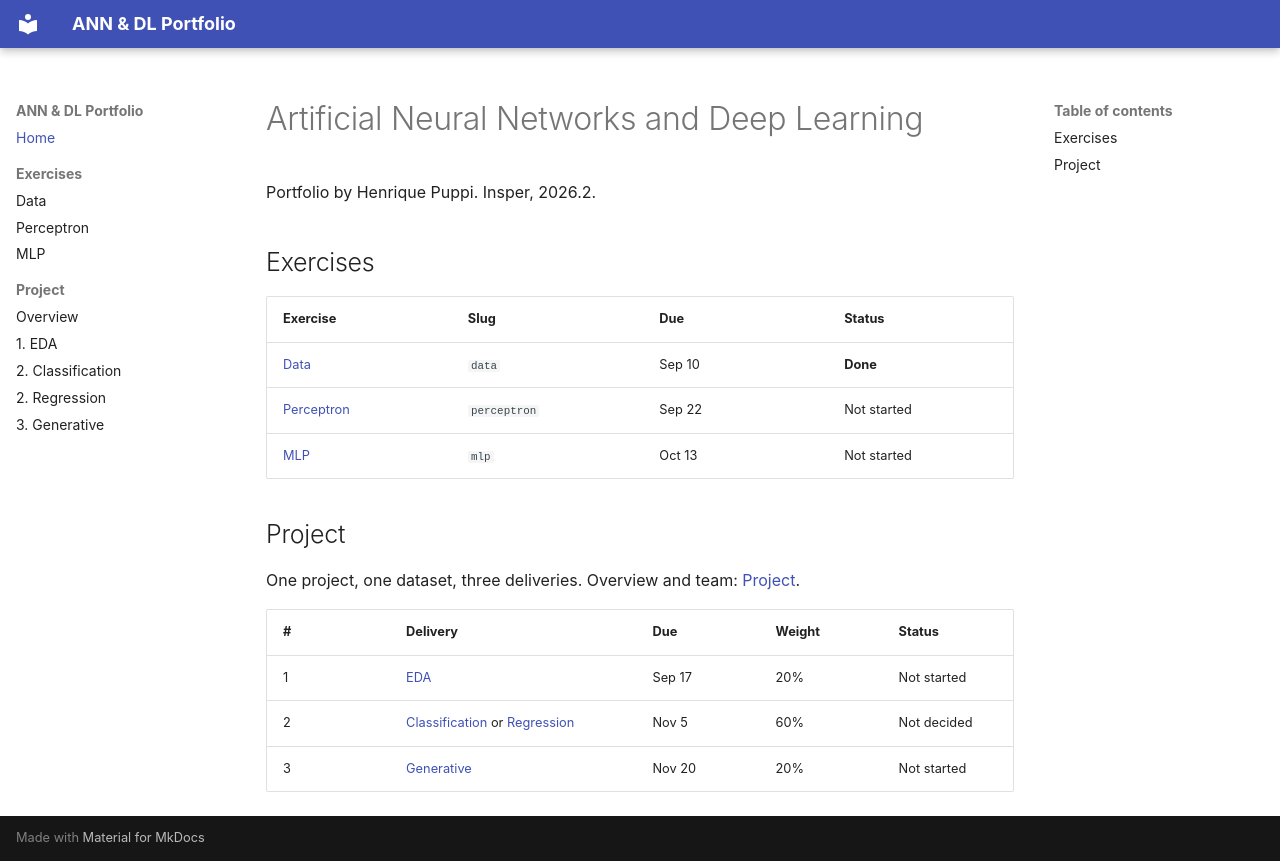

repository: kikepuppi/neuralnetworks-and-deeplearning-insper · page: index.html · generator: mkdocs

# Artificial Neural Networks and Deep Learning

Portfolio by Henrique Puppi. Insper, 2026.2.

## Exercises

| Exercise | Slug | Due | Status |
|---|---|---|---|
| [Data](exercises/data/index.md) | `data` | Sep 10 | **Done** |
| [Perceptron](exercises/perceptron/index.md) | `perceptron` | Sep 22 | Not started |
| [MLP](exercises/mlp/index.md) | `mlp` | Oct 13 | Not started |

## Project

One project, one dataset, three deliveries. Overview and team: [Project](projects/index.md).

| # | Delivery | Due | Weight | Status |
|---|---|---|---|---|
| 1 | [EDA](projects/eda/index.md) | Sep 17 | 20% | Not started |
| 2 | [Classification](projects/classification/index.md) or [Regression](projects/regression/index.md) | Nov 5 | 60% | Not decided |
| 3 | [Generative](projects/generative/index.md) | Nov 20 | 20% | Not started |
